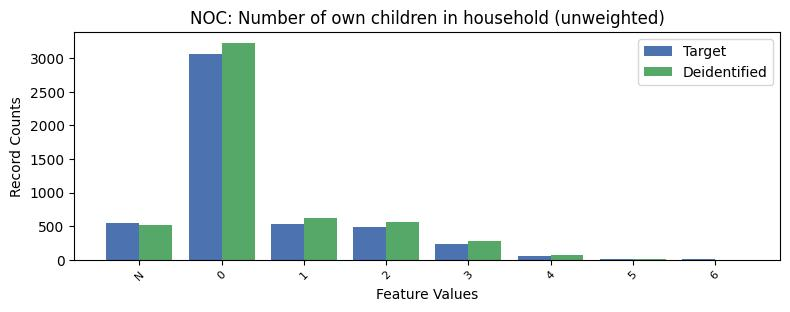

The table this chart was drawn from, first rows:
, NOC, count_target, count_deidentified
0, 0, 3063, 3228
1, -1, 546, 521
2, 1, 528, 621
3, 2, 494, 566
4, 3, 230, 282
5, 4, 56, 67
6, 5, 8, 11
7, 6, 8, 1
